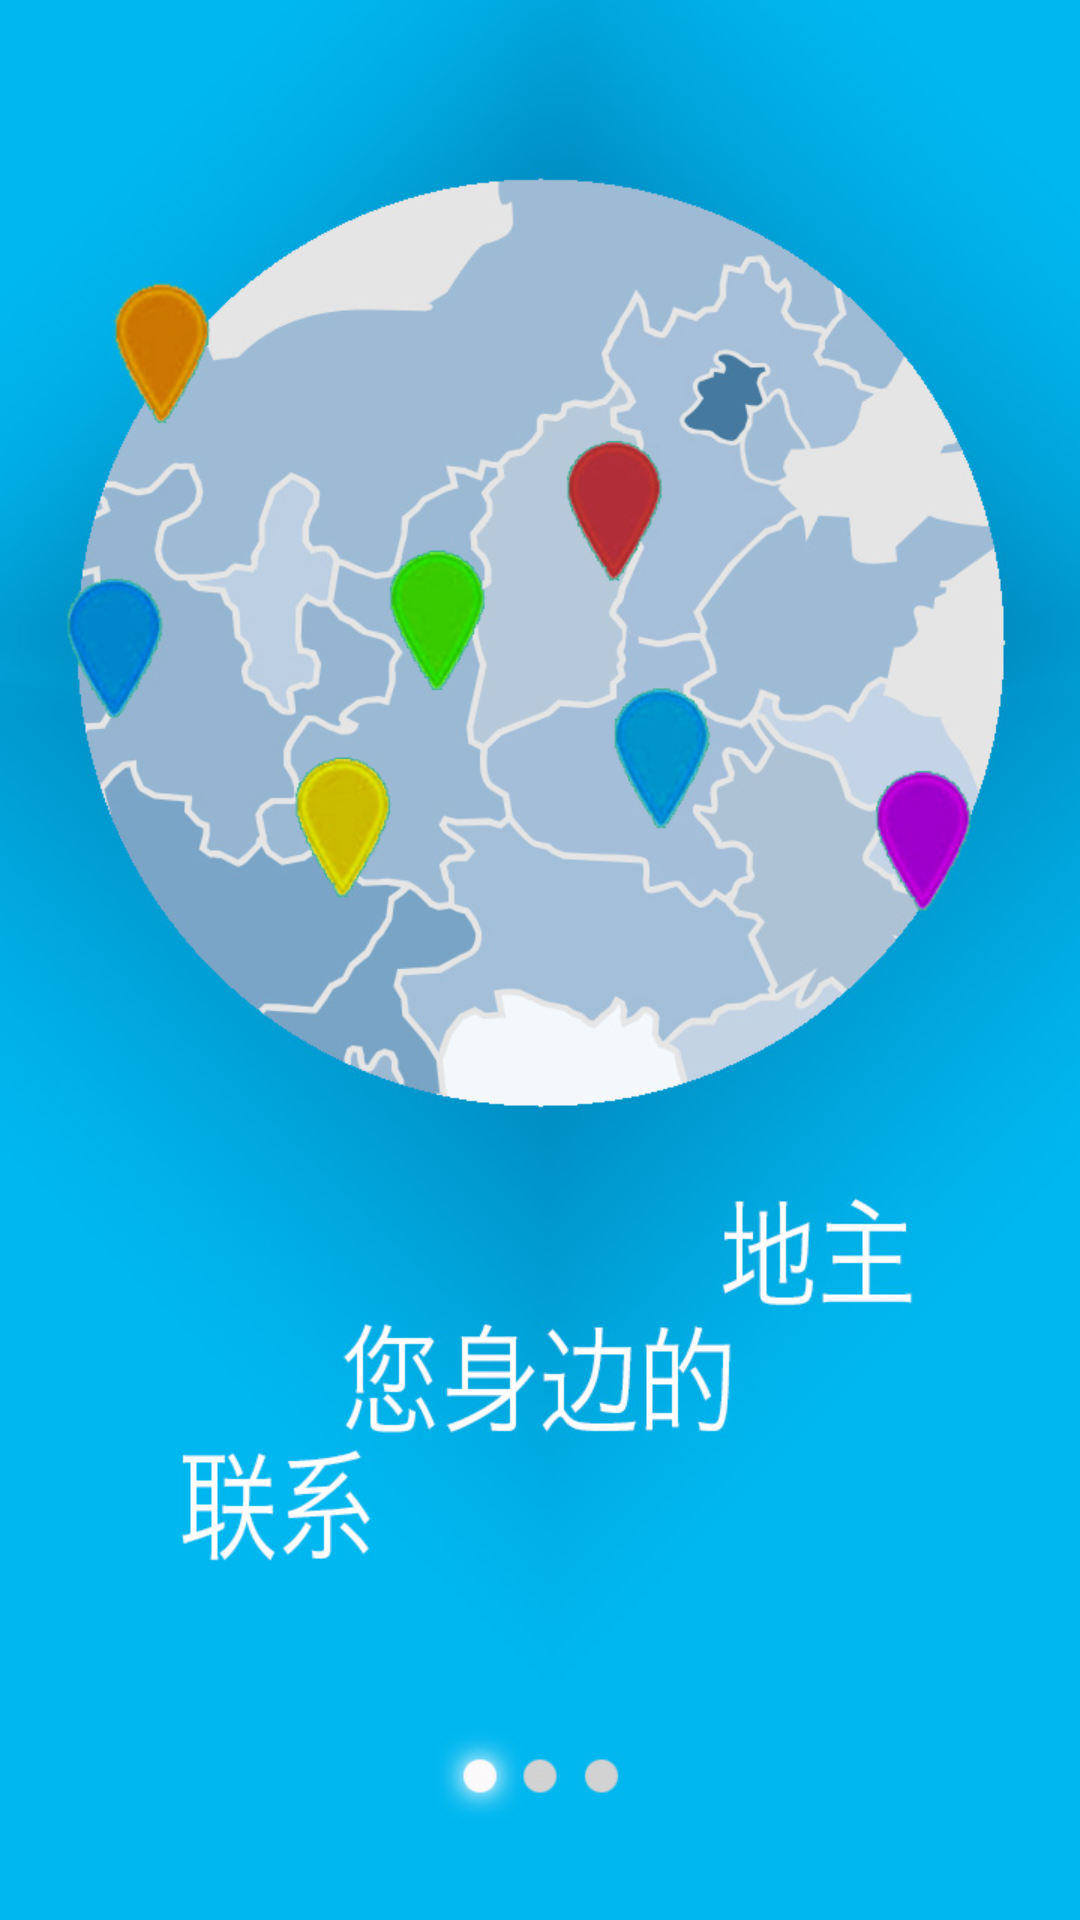

Reconstruct the res/layout file that produces this screen, plus the resources it refers to.
<!-- AndroidManifest.xml: application theme Theme.AppCompat.NoActionBar -->
<!-- res/layout/activity_check.xml -->
<?xml version="1.0" encoding="utf-8"?>
<LinearLayout xmlns:android="http://schemas.android.com/apk/res/android"
    android:orientation="vertical"
    android:layout_width="match_parent"

    android:layout_height="match_parent">
    <ScrollView
        android:layout_width="match_parent"
        android:layout_height="match_parent">
        <ImageView
            android:id="@+id/imgCheck1"
            android:layout_width="match_parent"
            android:layout_height="wrap_content"
            android:src="@mipmap/introduce"
            />
    </ScrollView>
    <ListView
        android:id="@+id/listview1"
        android:layout_width="match_parent"
        android:layout_height="match_parent"></ListView>


</LinearLayout>
<!-- resources referenced by this layout -->
<resources>
  <!-- mipmap introduce: jpg bitmap (mipmap-xhdpi, 157834 bytes) -->
</resources>
